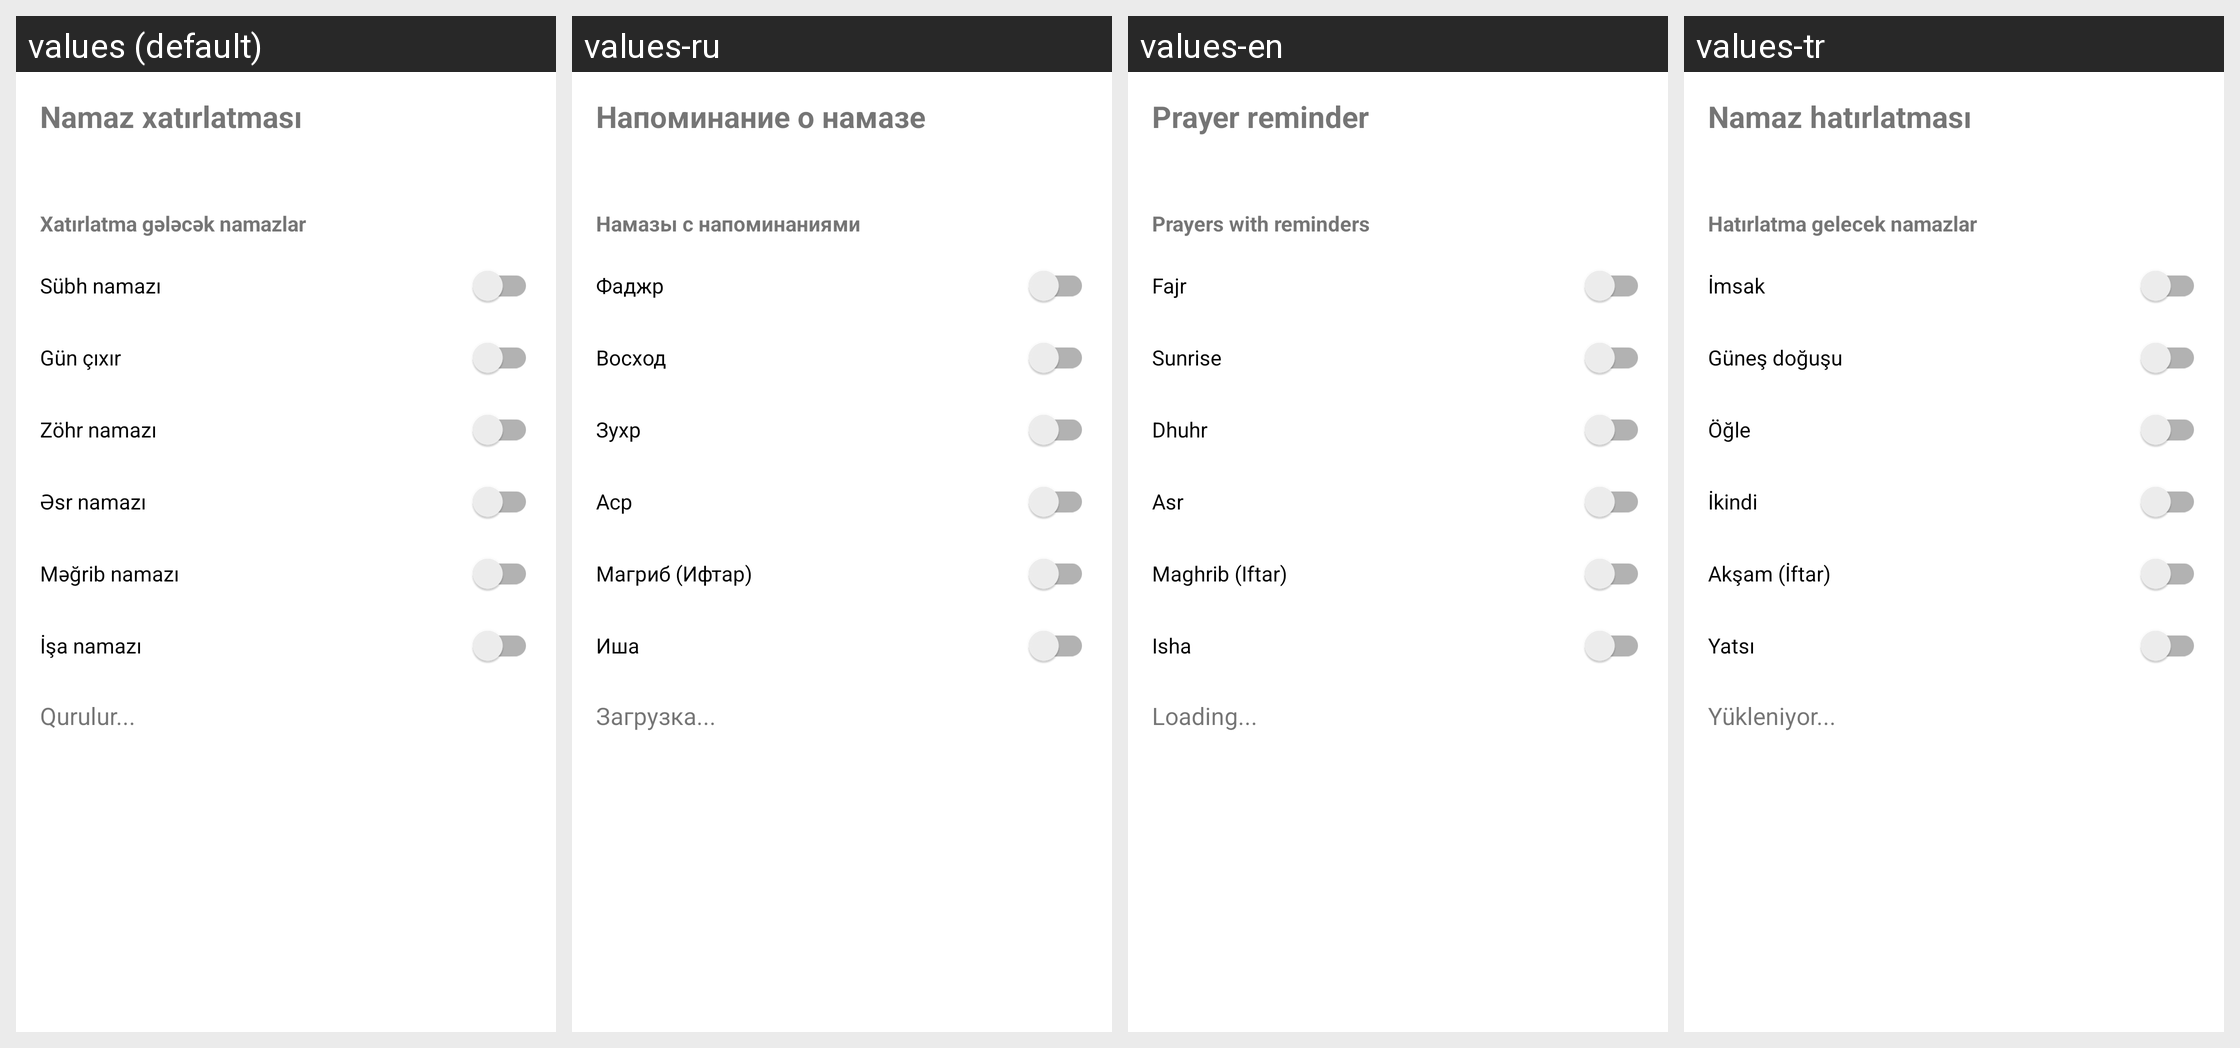

For this localized Android screen grid, give each drawn string resource with its value in every locale shown.
Android screen res/layout/fragment_reminder.xml rendered under 4 locales, left to right: values (default), values-ru, values-en, values-tr. Device: Nexus 5 (rendered at 1080×1920; each locale shown at half size, 540×960, under a caption strip naming it); theme Theme.MuslimTime.
Strings drawn on this screen, with the default value and each locale's value (text and hints the layout hard-codes, and strings that could not be matched under every locale, appear in the picture but are not listed):

prayer_reminder_title
  values: Namaz xatırlatması
  values-ru: Напоминание о намазе
  values-en: Prayer reminder
  values-tr: Namaz hatırlatması

reminder_prayers_label
  values: Xatırlatma gələcək namazlar
  values-ru: Намазы с напоминаниями
  values-en: Prayers with reminders
  values-tr: Hatırlatma gelecek namazlar

prayer_name_fajr
  values: Sübh namazı
  values-ru: Фаджр
  values-en: Fajr
  values-tr: İmsak

prayer_name_sunrise
  values: Gün çıxır
  values-ru: Восход
  values-en: Sunrise
  values-tr: Güneş doğuşu

prayer_name_dhuhr
  values: Zöhr namazı
  values-ru: Зухр
  values-en: Dhuhr
  values-tr: Öğle

prayer_name_asr
  values: Əsr namazı
  values-ru: Аср
  values-en: Asr
  values-tr: İkindi

prayer_name_maghrib_iftar
  values: Məğrib namazı
  values-ru: Магриб (Ифтар)
  values-en: Maghrib (Iftar)
  values-tr: Akşam (İftar)

prayer_name_isha
  values: İşa namazı
  values-ru: Иша
  values-en: Isha
  values-tr: Yatsı

reminder_loading
  values: Qurulur...
  values-ru: Загрузка...
  values-en: Loading...
  values-tr: Yükleniyor...
